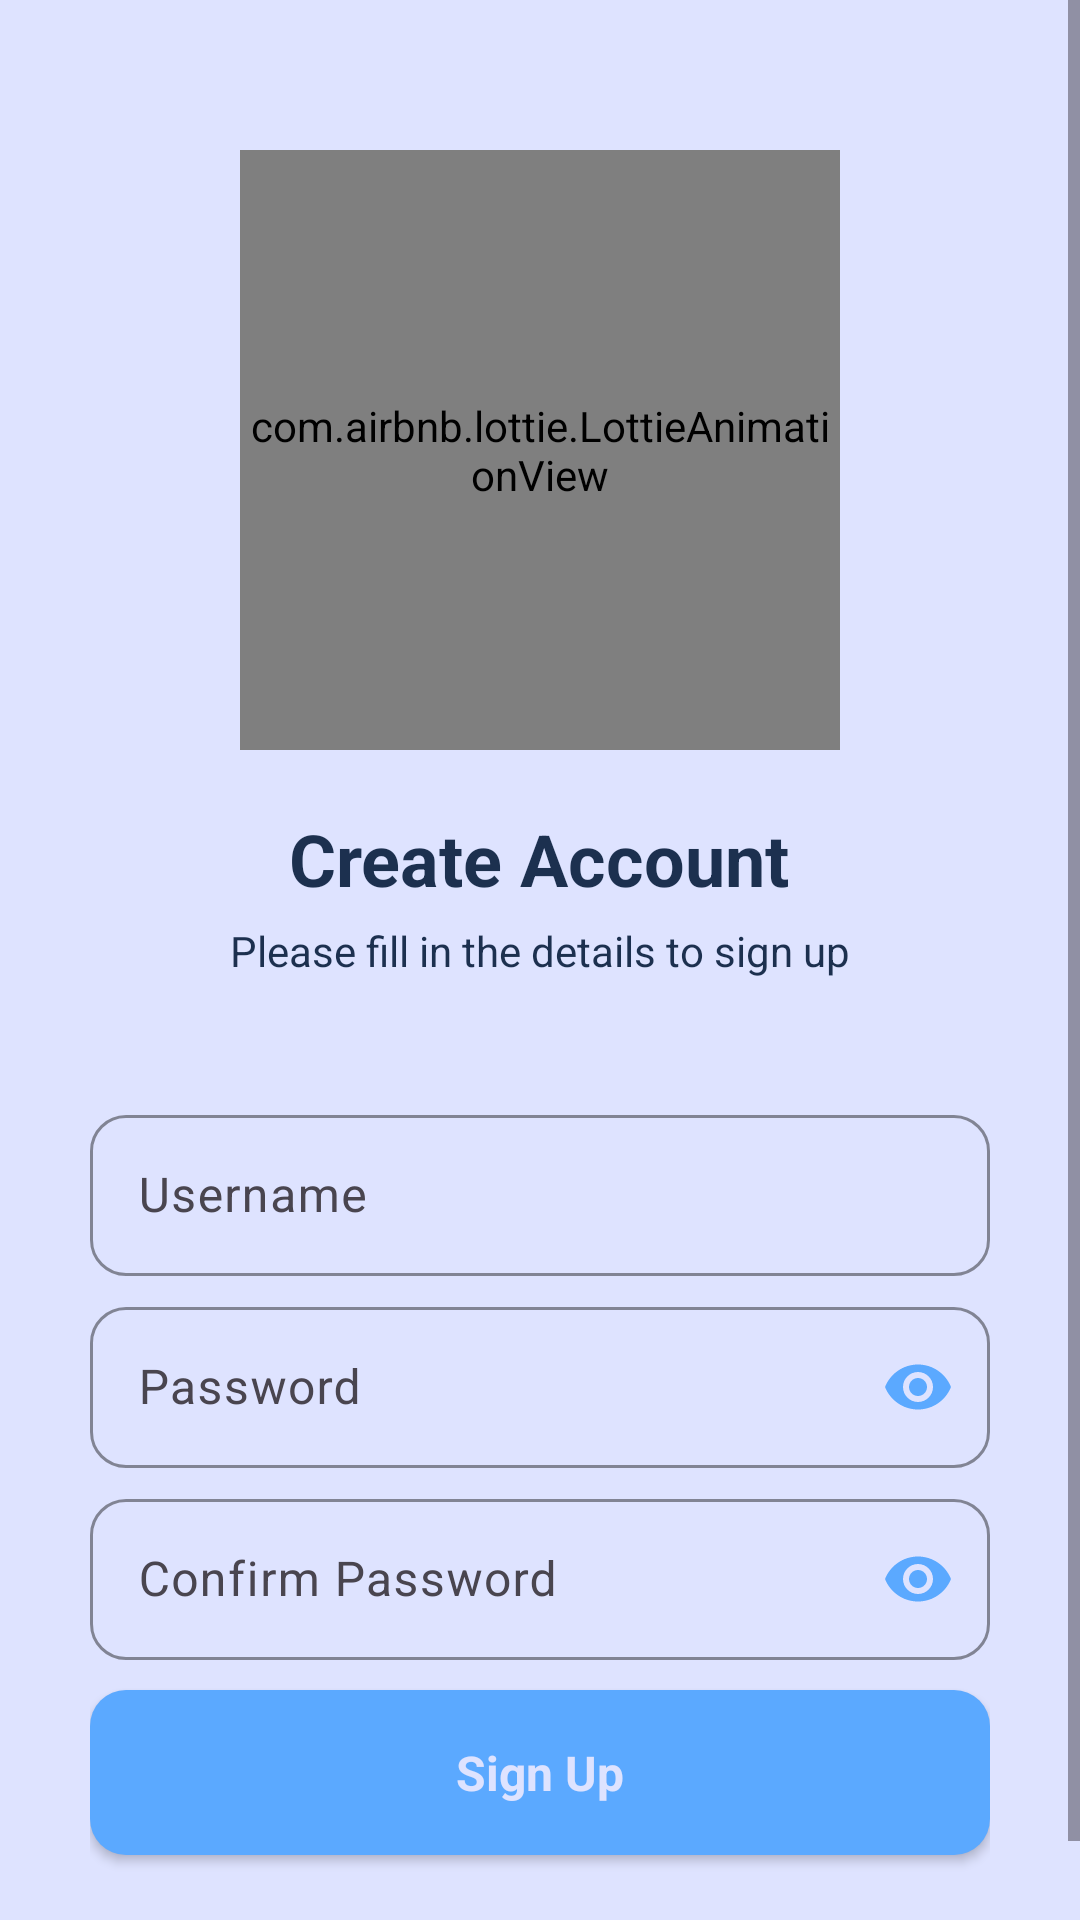

Write the Android layout XML for this screen, with the resource values it uses.
<!-- AndroidManifest.xml: application theme AppTheme -->
<!-- res/layout/activity_signup.xml -->
<?xml version="1.0" encoding="utf-8"?>
<ScrollView xmlns:android="http://schemas.android.com/apk/res/android"
    xmlns:app="http://schemas.android.com/apk/res-auto"
    xmlns:tools="http://schemas.android.com/tools"
    android:layout_width="match_parent"
    android:layout_height="match_parent"
    android:background="?android:windowBackground"
    android:fillViewport="true">

    <LinearLayout
        android:layout_width="match_parent"
        android:layout_height="wrap_content"
        android:orientation="vertical"
        tools:ignore="ExtraText">

        // Lottie Animation
        <com.airbnb.lottie.LottieAnimationView
            android:id="@+id/lottieAnimationViewSignUp"
            android:layout_width="200dp"
            android:layout_height="200dp"
            android:layout_gravity="center_horizontal"
            android:layout_marginTop="50dp"
            app:lottie_autoPlay="true"
            app:lottie_loop="true" />

        // Title
        <TextView
            android:layout_width="wrap_content"
            android:layout_height="wrap_content"
            android:layout_gravity="center_horizontal"
            android:layout_marginTop="20dp"
            android:text="@string/create_account_title"
            android:textColor="?attr/colorOnBackground"
            android:textSize="24sp"
            android:textStyle="bold" />

        <TextView
            android:layout_width="wrap_content"
            android:layout_height="wrap_content"
            android:layout_gravity="center_horizontal"
            android:layout_marginTop="5dp"
            android:text="@string/fill_details_to_sign_up"
            android:textColor="?attr/colorOnSurface"
            android:textSize="14sp" />

        // Form Fields
        <LinearLayout
            android:layout_width="match_parent"
            android:layout_height="wrap_content"
            android:layout_marginTop="40dp"
            android:layout_marginHorizontal="30dp"
            android:orientation="vertical">

            // Username Input
            <com.google.android.material.textfield.TextInputLayout
                android:layout_width="match_parent"
                android:layout_height="wrap_content"
                android:layout_marginBottom="5dp"
                app:boxCornerRadiusBottomEnd="12dp"
                app:boxCornerRadiusBottomStart="12dp"
                app:boxCornerRadiusTopEnd="12dp"
                app:boxCornerRadiusTopStart="12dp"
                app:boxStrokeColor="?attr/colorPrimary"
                app:endIconMode="clear_text"
                app:endIconTint="?attr/colorPrimary"
                app:startIconDrawable="@drawable/ic_person"
                app:startIconTint="?attr/colorPrimary">

                <com.google.android.material.textfield.TextInputEditText
                    android:id="@+id/etUsernameSignUp"
                    android:layout_width="match_parent"
                    android:layout_height="wrap_content"
                    android:hint="@string/username_hint"
                    android:inputType="text"
                    android:padding="16dp"
                    android:textColor="?attr/colorOnSurface"
                    android:textColorHint="?attr/colorOnSurfaceVariant" />
            </com.google.android.material.textfield.TextInputLayout>

            <TextView
                android:id="@+id/tvUsernameError"
                android:layout_width="match_parent"
                android:layout_height="wrap_content"
                android:textColor="@color/md_theme_light_error"
                android:textSize="12sp"
                android:visibility="gone"
                android:layout_marginBottom="8dp"
                android:text="@string/username_error_message" />

            // Password Input
            <com.google.android.material.textfield.TextInputLayout
                android:layout_width="match_parent"
                android:layout_height="wrap_content"
                android:layout_marginBottom="5dp"
                app:boxCornerRadiusBottomEnd="12dp"
                app:boxCornerRadiusBottomStart="12dp"
                app:boxCornerRadiusTopEnd="12dp"
                app:boxCornerRadiusTopStart="12dp"
                app:boxStrokeColor="?attr/colorPrimary"
                app:endIconMode="password_toggle"
                app:endIconTint="?attr/colorPrimary"
                app:startIconDrawable="@drawable/ic_lock"
                app:startIconTint="?attr/colorPrimary">

                <com.google.android.material.textfield.TextInputEditText
                    android:id="@+id/etPasswordSignUp"
                    android:layout_width="match_parent"
                    android:layout_height="wrap_content"
                    android:hint="@string/password_hint"
                    android:inputType="textPassword"
                    android:padding="16dp"
                    android:textColor="?attr/colorOnSurface"
                    android:textColorHint="?attr/colorOnSurfaceVariant" />
            </com.google.android.material.textfield.TextInputLayout>

            <TextView
                android:id="@+id/tvPasswordError"
                android:layout_width="match_parent"
                android:layout_height="wrap_content"
                android:textColor="@color/md_theme_light_error"
                android:textSize="12sp"
                android:visibility="gone"
                android:layout_marginBottom="8dp"
                android:text="@string/password_error_message" />

            // Confirm Password Input
            <com.google.android.material.textfield.TextInputLayout
                android:layout_width="match_parent"
                android:layout_height="wrap_content"
                android:layout_marginBottom="10dp"
                app:boxCornerRadiusBottomEnd="12dp"
                app:boxCornerRadiusBottomStart="12dp"
                app:boxCornerRadiusTopEnd="12dp"
                app:boxCornerRadiusTopStart="12dp"
                app:boxStrokeColor="?attr/colorPrimary"
                app:endIconMode="password_toggle"
                app:endIconTint="?attr/colorPrimary"
                app:startIconDrawable="@drawable/ic_lock"
                app:startIconTint="?attr/colorPrimary">

                <com.google.android.material.textfield.TextInputEditText
                    android:id="@+id/etConfirmPassword"
                    android:layout_width="match_parent"
                    android:layout_height="wrap_content"
                    android:hint="@string/confirm_password_hint"
                    android:inputType="textPassword"
                    android:padding="16dp"
                    android:textColor="?attr/colorOnSurface"
                    android:textColorHint="?attr/colorOnSurfaceVariant" />
            </com.google.android.material.textfield.TextInputLayout>

            <TextView
                android:id="@+id/tvConfirmPasswordError"
                android:layout_width="match_parent"
                android:layout_height="wrap_content"
                android:textColor="@color/md_theme_light_error"
                android:textSize="12sp"
                android:visibility="gone"
                android:layout_marginBottom="16dp"
                android:text="@string/confirm_password_error_message" />

            // Sign Up Button
            <Button
                android:id="@+id/btnSignUp"
                android:layout_width="match_parent"
                android:layout_height="55dp"
                android:background="@drawable/button_rounded"
                android:drawablePadding="8dp"
                android:text="@string/sign_up_button"
                android:textAllCaps="false"
                android:textColor="?attr/colorOnPrimary"
                android:textSize="16sp"
                android:textStyle="bold" />

            // Login Link
            <TextView
                android:id="@+id/tvLoginLink"
                android:layout_width="wrap_content"
                android:layout_height="wrap_content"
                android:layout_gravity="center_horizontal"
                android:layout_marginTop="30dp"
                android:text="@string/already_have_account_signin"
                android:textColor="?attr/colorPrimary"
                android:textSize="14sp"
                android:textStyle="bold" />

        </LinearLayout>

    </LinearLayout>
</ScrollView>
<!-- resources referenced by this layout -->
<resources>
  <color name="md_theme_light_error">#E43F5A</color>
  <!-- drawable button_rounded (drawable) -->
  <?xml version="1.0" encoding="utf-8"?>
  <shape xmlns:android="http://schemas.android.com/apk/res/android"
      android:shape="rectangle">
      <solid android:color="@color/md_theme_light_primary" />
      <corners android:radius="12dp" />
  </shape>
  <string name="already_have_account_signin">Already have an account? Sign In</string>
  <string name="confirm_password_error_message">Passwords do not match.</string>
  <string name="confirm_password_hint">Confirm Password</string>
  <string name="create_account_title">Create Account</string>
  <string name="fill_details_to_sign_up">Please fill in the details to sign up</string>
  <string name="password_error_message">Password must contain letters + numbers, min 8 characters.</string>
  <string name="password_hint">Password</string>
  <string name="sign_up_button">Sign Up</string>
  <string name="username_error_message">Username must contain capital letters + numbers, min 6 characters.</string>
  <string name="username_hint">Username</string>
  <style name="AppTheme" parent="Theme.Material3.Light.NoActionBar">
          
          <item name="colorPrimary">@color/md_theme_light_primary</item>
          <item name="colorOnPrimary">@color/md_theme_light_onPrimary</item>
          <item name="colorPrimaryContainer">@color/md_theme_light_primary_container</item>
  
          <item name="colorSecondary">@color/md_theme_light_secondary</item>
          <item name="colorOnSecondary">@color/md_theme_light_onSecondary</item>
          <item name="colorSecondaryContainer">@color/md_theme_light_secondary_container</item>
  
          <item name="colorTertiary">@color/md_theme_light_tertiary</item>
          <item name="colorOnTertiary">@color/md_theme_light_onTertiary</item>
          <item name="colorTertiaryContainer">@color/md_theme_light_tertiary_container</item>
  
          <item name="colorSurface">@color/md_theme_light_surface</item>
          <item name="colorOnSurface">@color/md_theme_light_onSurface</item>
  
          <item name="android:windowBackground">@color/md_theme_light_background</item>
          <item name="colorOnBackground">@color/md_theme_light_onBackground</item>
  
          <item name="colorError">@color/md_theme_light_error</item>
          <item name="colorOnError">@color/md_theme_light_onError</item>
  
          
          <item name="android:fontFamily">sans-serif</item>
      </style>
  <color name="md_theme_light_primary">#5BA9FF</color>
  <color name="md_theme_light_onPrimary">#DEE3FF</color>
  <color name="md_theme_light_primary_container">#90C9FF</color>
  <color name="md_theme_light_secondary">#7BB6FF</color>
  <color name="md_theme_light_onSecondary">#DEE3FF</color>
  <color name="md_theme_light_secondary_container">#A2D2FF</color>
  <color name="md_theme_light_tertiary">#FF91B5</color>
  <color name="md_theme_light_onTertiary">#DEE3FF</color>
  <color name="md_theme_light_tertiary_container">#FFAFCA</color>
  <color name="md_theme_light_surface">#DEE3FF</color>
  <color name="md_theme_light_onSurface">#1C304F</color>
  <color name="md_theme_light_background">#DEE3FF</color>
  <color name="md_theme_light_onBackground">#1C304F</color>
  <color name="md_theme_light_onError">#DEE3FF</color>
</resources>
